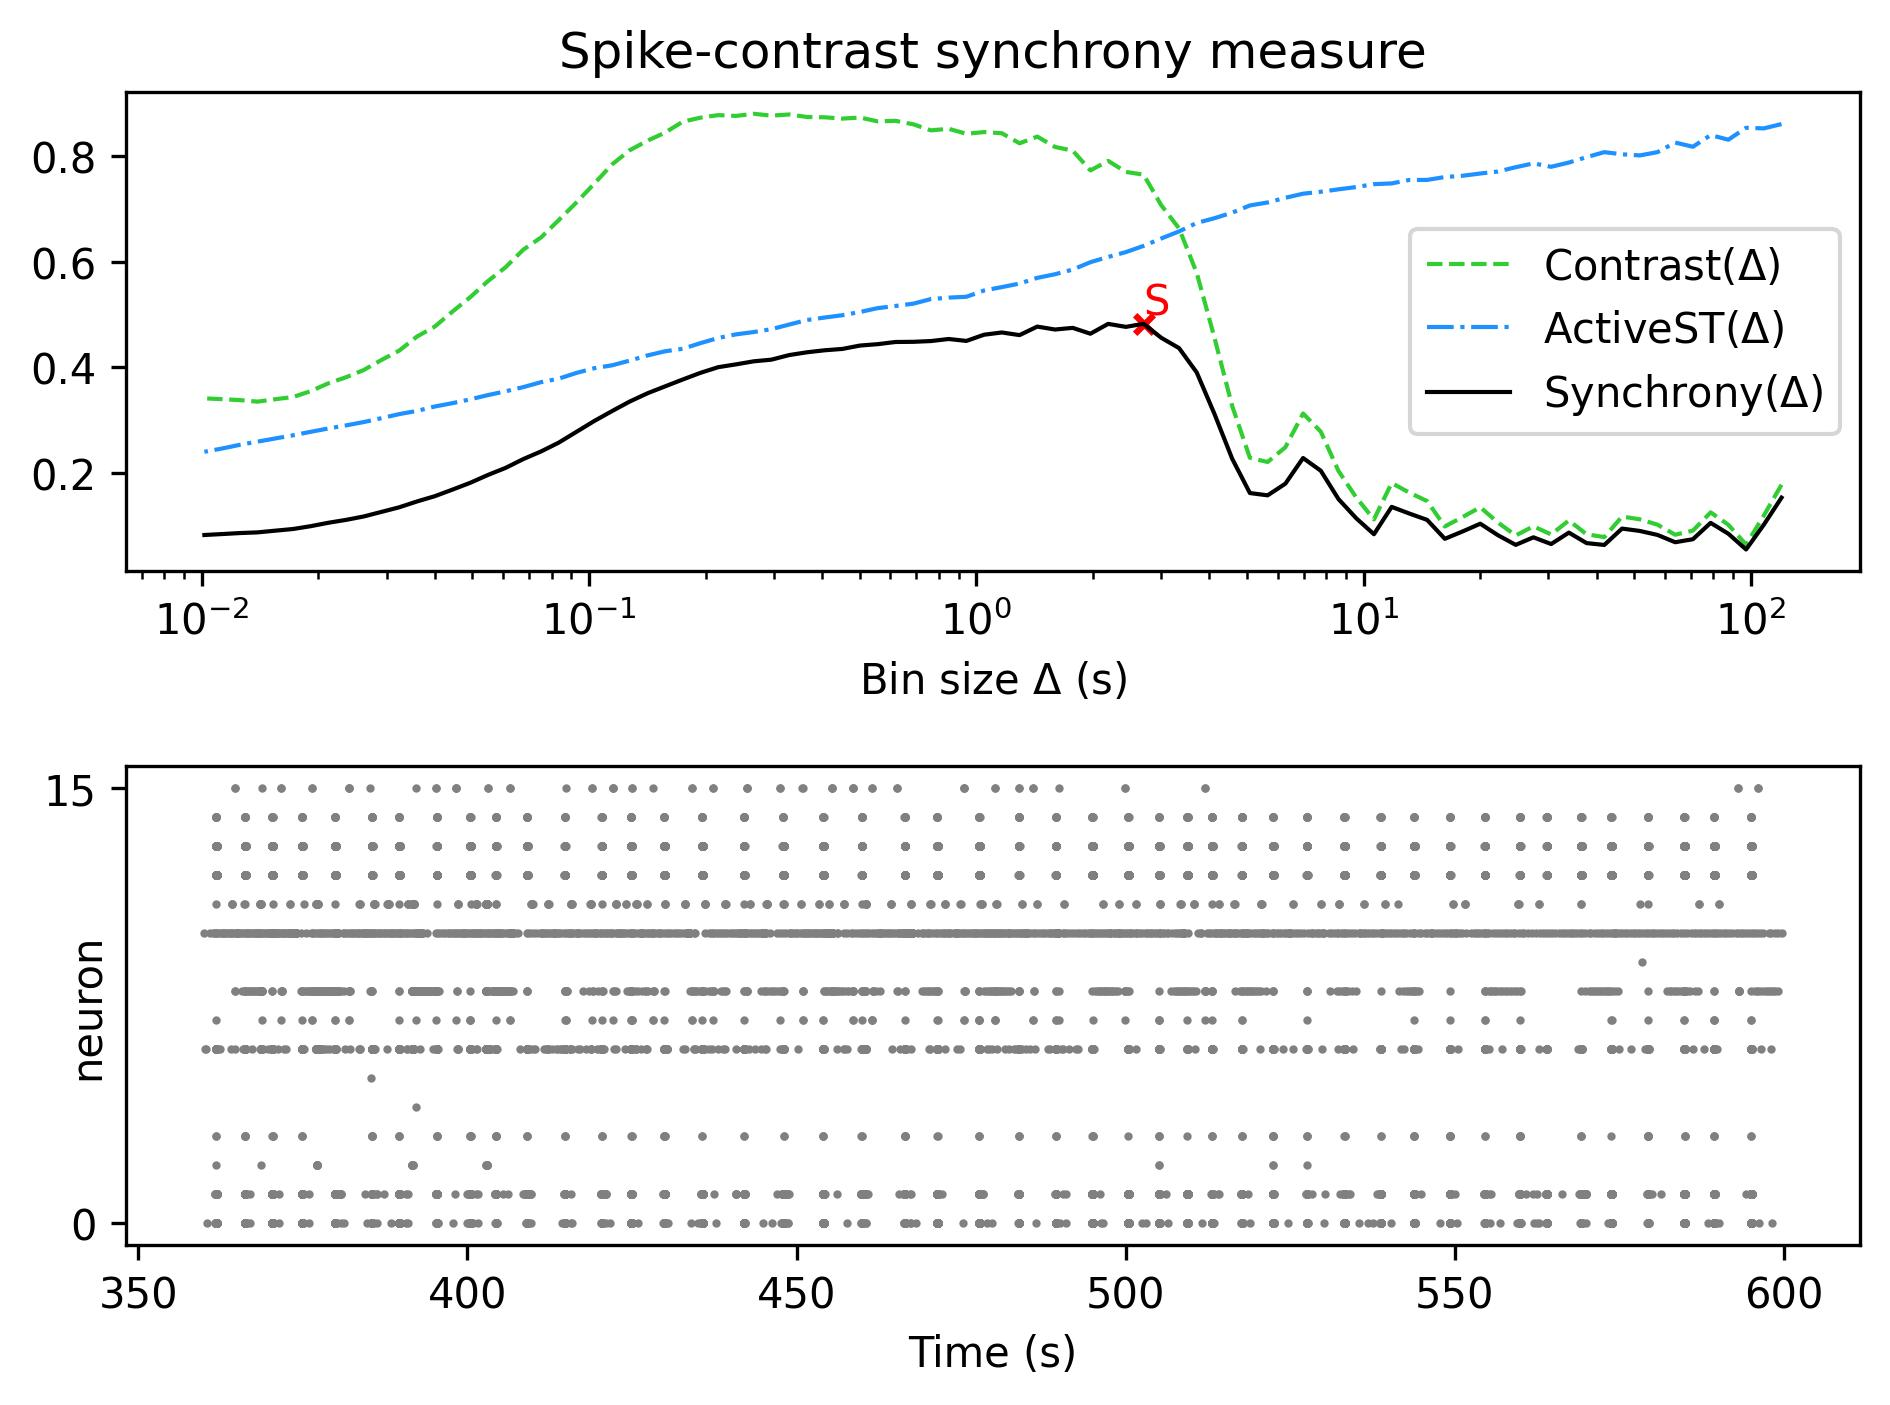

The file beside this chart, header and first rows:
, Spike-contrast (120.0 s), Spike-contrast (108.0 s), Spike-contrast (97.2 s), Spike-contrast (87.48 s), Spike-contrast (78.732 s), Spike-contrast (70.859 s), Spike-contrast (63.773 s), Spike-contrast (57.396 s), Spike-contrast (51.656 s), Spike-contrast (46.49 s), Spike-contrast (41.841 s), Spike-contrast (37.657 s), Spike-contrast (33.892 s), Spike-contrast (30.502 s), Spike-contrast (27.452 s), Spike-contrast (24.707 s), Spike-contrast (22.236 s), Spike-contrast (20.013 s), Spike-contrast (18.011 s), Spike-contrast (16.21 s), Spike-contrast (14.589 s), Spike-contrast (13.13 s), Spike-contrast (11.817 s)
0, 0.1525, 0.1011, 0.05418, 0.08406, 0.1047, 0.07366, 0.06794, 0.08182, 0.08937, 0.09383, 0.06278, 0.06627, 0.08619, 0.06453, 0.07725, 0.06295, 0.0812, 0.1031, 0.08835, 0.07445, 0.1103, 0.1224, 0.135
